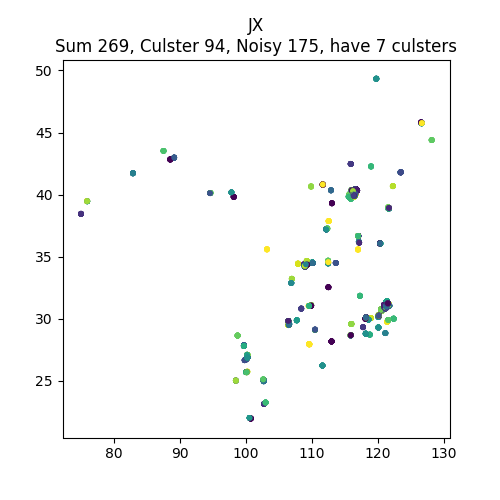

The data file committed next to this chart (first rows):
, lon, lat, clusterId
4919473204, 115.9, 28.68, 0
5681810764, 117.7, 29.33, 1
127428187, 114.9, 25.85, -1
7716778930, 115.9, 29.42, -1
438027569, 117.9, 29.27, -1
5458736306, 115.8, 28.83, -1
6314611856, 115.9, 28.66, 2
5745039159, 115.9, 28.7, -1
5391767153, 115, 27.12, -1
8112589126, 118.2, 28.8, 3
6339393599, 115.9, 28.68, 4
2490572128, 117.3, 29.31, -1
3943419997, 115.9, 28.7, -1
5061988513, 116, 29.59, 5
10721031393, 116, 29.58, -1
6859244922, 115.9, 28.68, -1
12116357744, 113.9, 27.69, -1
5062058895, 116, 29.59, 5
2895620246, 116.5, 27.23, -1
5062428576, 116, 29.59, 5
7720792124, 115.8, 28.67, -1
5591994727, 115.8, 29.4, -1
428136598, 117.9, 29.27, -1
5745460718, 115.9, 28.68, -1
5602700336, 116.3, 26.35, -1
8190135328, 115.9, 28.67, -1
8069976811, 114.9, 25.86, -1
2276401040, 115.9, 29.61, -1
1288861645, 117.2, 29.27, -1
5745657884, 115.9, 28.67, -1
5745166873, 116, 28.68, -1
428183961, 117.9, 29.27, -1
5062412218, 116, 29.59, 5
7354496438, 118.2, 28.8, 3
5745028597, 115.9, 28.7, -1
5099748110, 115.9, 28.68, 4
8868384565, 117, 28.24, -1
8908514096, 114.3, 26.73, -1
8761321678, 114.5, 26.32, -1
5210744599, 115.9, 28.68, 4
5563687989, 116, 29.56, -1
4812054642, 117.2, 29.28, -1
6751987629, 114.4, 27.8, -1
8112383218, 118.2, 28.8, 3
6294399244, 115.8, 28.48, -1
4843539460, 115.8, 28.59, -1
5745983486, 116, 28.7, -1
9531456888, 116, 29.72, -1
5744971123, 116, 28.69, -1
6294389696, 115.8, 28.48, -1
5020059763, 115.8, 28.83, -1
5745643896, 115.9, 28.67, -1
2266520007, 115.9, 29.61, -1
5458110951, 115.8, 28.83, -1
9528667027, 116, 29.72, -1
5062606968, 116, 29.59, 5
7720489066, 116, 29.35, -1
5745304631, 115.9, 28.7, -1
5019910227, 115.8, 28.83, -1
7724662020, 116, 29.47, -1
... 209 more rows
